pico-8 play session: no input (idle), after a click and taps of 🅾, ❎, 🅾+❎, 🅾 in the second before t = 0

[t = 1 s] idle ~1s (no d-pad/buttons)
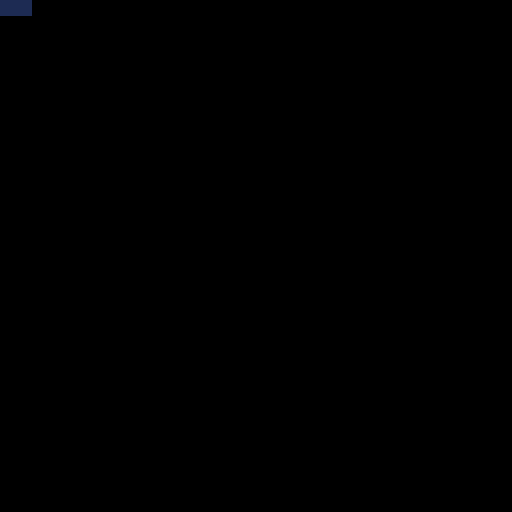

pico-8 cartridge
version 42
__lua__
-- conformance cart: integrated fillp colours (0x5f34) truth table.
-- Measured ground truth (reference 0.2.7a6 -x, 2026-07-21):
--   * pattern bits in a colour value are observed ONLY when BOTH the
--     observe bit 0x1000.0000 is set AND 0x5f34 = 1 (v7/v8 dither;
--     v1-v3/v9 stay solid + capture nothing)
--   * this applies EQUALLY to color()-then-draw and draw-call colour
--     args (v7 == v8) -- zepto8 historically dropped the color() case
--     (uint8_t binding truncated the pattern bits): Virtua Racing sets
--     face colours via color(), so its cliffs/bridge rendered SOLID
--     instead of dithered. Fixed 2026-07-21.
--   * state fillp() + plain colours dither regardless (v4/v5)
function _v(l,v) printh("CONFVAL "..l.."="..tostr(v)) end
hd="0123456789abcdef"
function rowhash(x0,y0)
 local s=""
 for y=0,3 do for x=0,7 do s=s..sub(hd,pget(x0+x,y0+y)%16+1,pget(x0+x,y0+y)%16+1) end end
 return s
end
function regs(l)
 _v(l.."_regs",tostr(peek(0x5f31))..","..tostr(peek(0x5f32))..","..tostr(peek(0x5f33))..","..tostr(peek(0x5f34)))
end

poke(0x5f34,1)
-- v1: color() with pattern in FRACTION
cls() fillp() color(0x21.a5a5) rectfill(0,0,7,3)
_v("v1",rowhash(0,0)) regs("v1")
-- v2: color() with pattern in INTEGER half (0xa5a5.0021? colours in fraction??)
cls() fillp() color(0xa5a5.0021) rectfill(0,0,7,3)
_v("v2",rowhash(0,0)) regs("v2")
-- v3: rectfill arg, pattern in fraction, colours as single nibble pair 0x21
cls() fillp() rectfill(0,0,7,3,0x21.a5a5)
_v("v3",rowhash(0,0)) regs("v3")
-- v4: known idiom fillp state + plain colour (sanity: state fillp works at all)
cls() fillp(0xa5a5) rectfill(0,0,7,3,0x21)
_v("v4",rowhash(0,0)) regs("v4")
-- v5: fillp(0xa5a5) has set state; does integrated colour OVERRIDE it? draw plain 7
cls() rectfill(0,0,7,3,7)
_v("v5",rowhash(0,0))
fillp()
-- v6: color() with pattern+colours via known cart idiom 0x0.a5a5 added to colour 0x21? (= v1 duplicate but via pset loop)
cls() color(0x21.a5a5) for x=0,7 do for y=0,3 do pset(x,y) end end
_v("v6",rowhash(0,0))
-- v7: 0x5f34=1 AND observe bit 0x1000.0000 in a color() call
cls() fillp() color(0x1000.0000+0x21.a5a5) rectfill(0,0,7,3)
_v('v7',rowhash(0,0)) regs('v7')
-- v8: same but as the draw-call colour arg
cls() fillp() rectfill(0,0,7,3,0x1000.0000+0x21.a5a5)
_v('v8',rowhash(0,0)) regs('v8')
-- v9: 0x5f34=0 + observe bit via color()
poke(0x5f34,0)
cls() fillp() color(0x1000.0000+0x21.a5a5) rectfill(0,0,7,3)
_v('v9',rowhash(0,0)) regs('v9')
